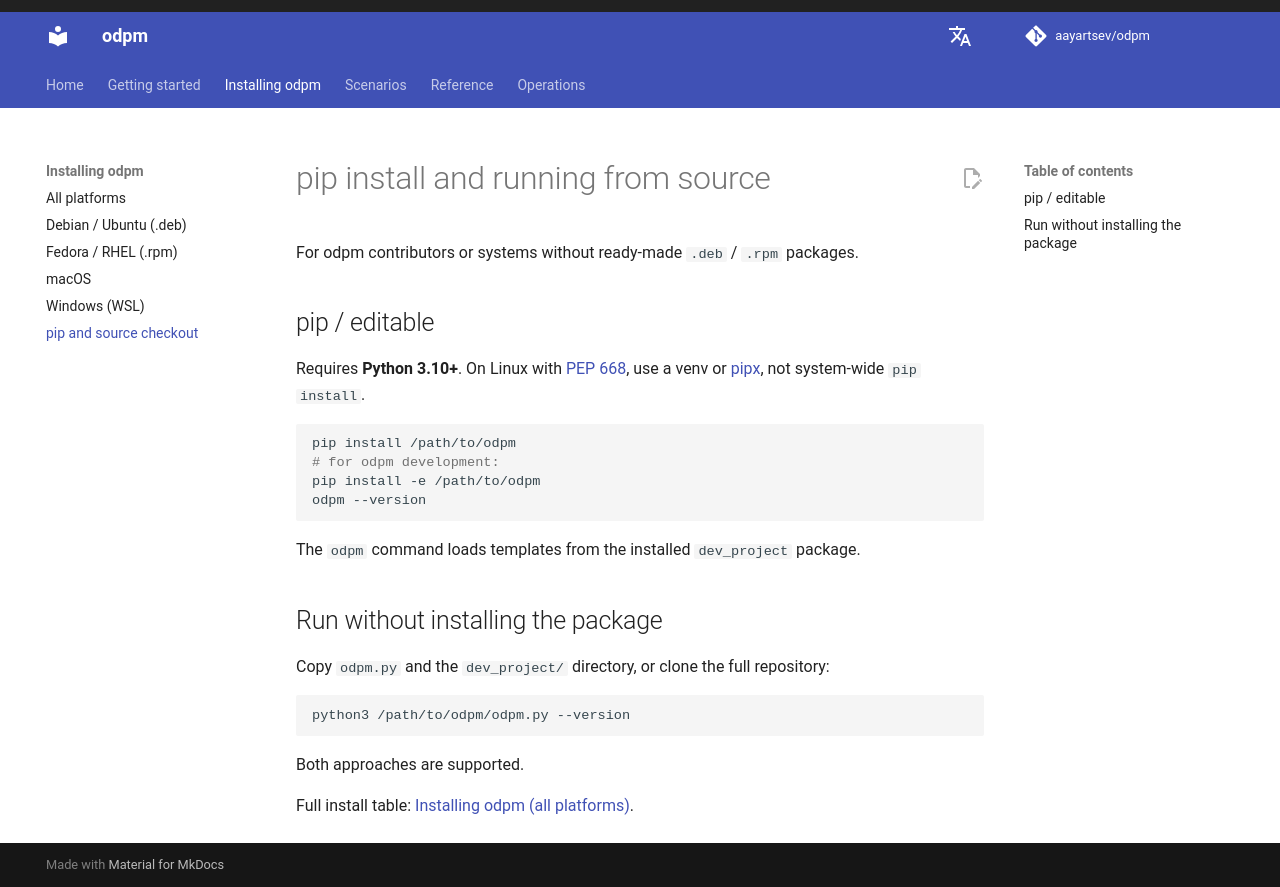

repository: aayartsev/odpm · page: dev/en/install/pip-legacy/index.html · generator: mkdocs

# pip install and running from source

For odpm contributors or systems without ready-made `.deb` / `.rpm` packages.

## pip / editable

Requires **Python 3.10+**. On Linux with [PEP 668](https://peps.python.org/pep-0668/), use a venv or [pipx](https://pipx.pypa.io/), not system-wide `pip install`.

```bash
pip install /path/to/odpm
# for odpm development:
pip install -e /path/to/odpm
odpm --version
```

The `odpm` command loads templates from the installed `dev_project` package.

## Run without installing the package

Copy `odpm.py` and the `dev_project/` directory, or clone the full repository:

```bash
python3 /path/to/odpm/odpm.py --version
```

Both approaches are supported.

Full install table: [Installing odpm (all platforms)](README.md).
